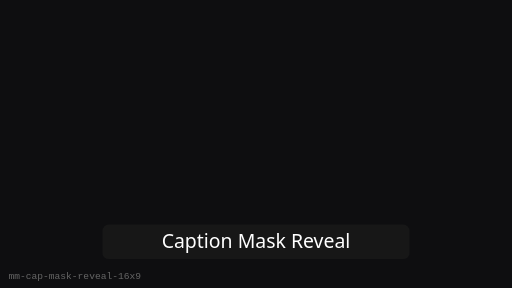
t = 0.00 s
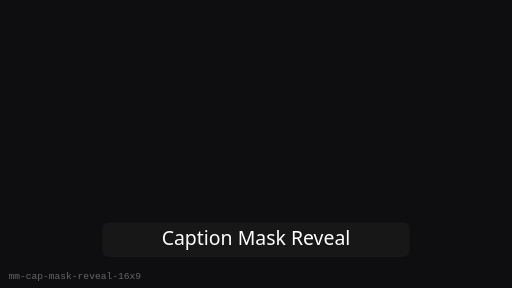
t = 0.25 s
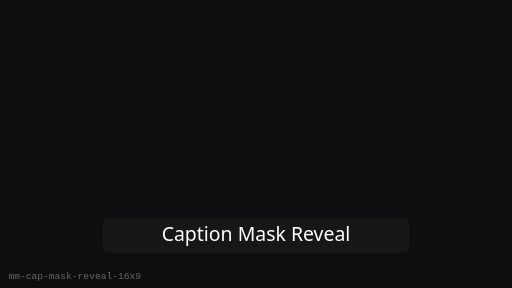
t = 0.75 s
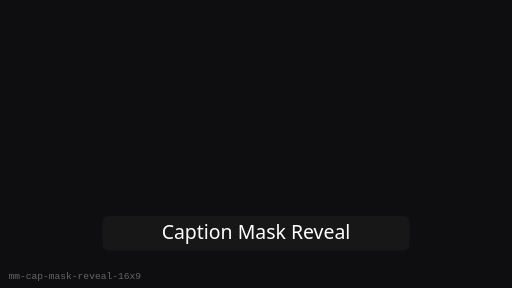
t = 1.00 s
t = 1.25 s: frame unchanged from t = 0.75 s, image omitted
t = 1.75 s: frame unchanged from t = 0.25 s, image omitted

The animated SVG that drew these frames (rendered in a browser with its animation timeline set to each time). Animation: 1 SMIL element (animateTransform=1); one cycle of 2.00 s, repeats indefinitely.

<?xml version="1.0" encoding="UTF-8"?>
<svg xmlns="http://www.w3.org/2000/svg" width="480" height="270" viewBox="0 0 480 270" role="img" aria-label="Caption Mask Reveal (16:9)">
  <rect width="480" height="270" fill="#0E0E10"/>
  <g><animateTransform attributeName="transform" type="translate" values="0 8;0 0;0 8" dur="2s" repeatCount="indefinite"/>
      <rect x="96" y="202.5" width="288" height="32.4" rx="6" fill="#1A1A1A" opacity="0.75"/>
      <text x="240" y="224.1" text-anchor="middle" fill="#fff" font-family="Segoe UI, sans-serif" font-size="18.24">Caption Mask Reveal</text>
    </g>
  <text x="8" y="262" fill="#666" font-size="9" font-family="monospace">mm-cap-mask-reveal-16x9</text>
</svg>
